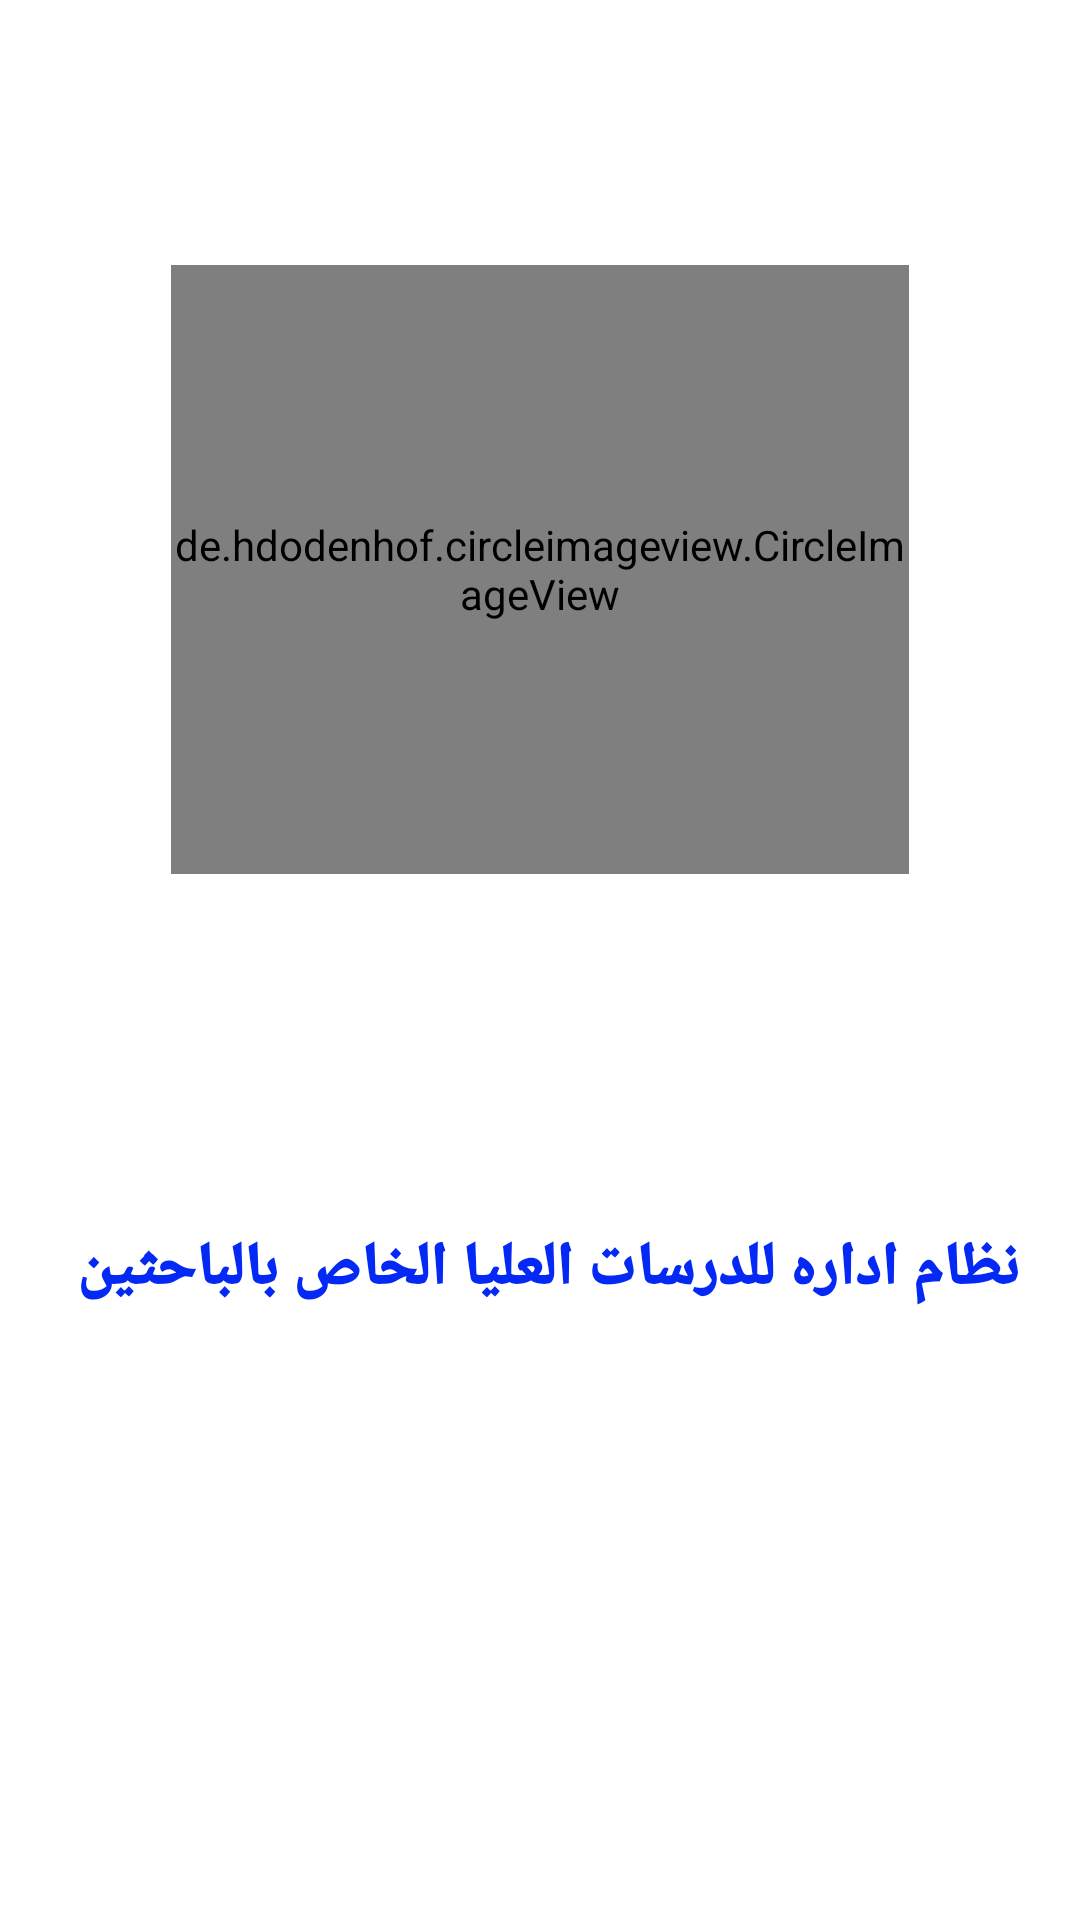

This screen was rendered from an Android layout file. Write that file and the resources it references.
<!-- AndroidManifest.xml: application theme Theme.PGazharResearcher -->
<!-- res/layout/activity_splash.xml -->
<?xml version="1.0" encoding="utf-8"?>
<androidx.constraintlayout.widget.ConstraintLayout xmlns:android="http://schemas.android.com/apk/res/android"
    xmlns:app="http://schemas.android.com/apk/res-auto"
    xmlns:tools="http://schemas.android.com/tools"
    android:layout_width="match_parent"
    android:layout_height="match_parent"
    tools:context="azhar.researcher.pg_azharresearcher.SplashActivity"
    android:background="@color/white">
    <de.hdodenhof.circleimageview.CircleImageView
        android:id="@+id/profile_image"
        android:layout_width="246dp"
        android:layout_height="203dp"
        android:layout_weight="1"
        android:src="@drawable/app_icon"

        app:layout_constraintBottom_toBottomOf="parent"
        app:layout_constraintEnd_toEndOf="parent"
        app:layout_constraintHorizontal_bias="0.501"
        app:layout_constraintStart_toStartOf="parent"
        app:layout_constraintTop_toTopOf="parent"
        app:layout_constraintVertical_bias="0.202" />

    <TextView
        android:layout_width="wrap_content"
        android:layout_height="wrap_content"
        android:fontFamily="sans-serif-black"
        android:text="نظام اداره للدرسات العليا الخاص بالباحثين "
        android:textColor="@color/blue"
        app:layout_constraintBottom_toBottomOf="parent"
        app:layout_constraintEnd_toEndOf="parent"
        app:layout_constraintStart_toStartOf="parent"
        app:layout_constraintTop_toTopOf="parent"
        android:textSize="20dp"
        app:layout_constraintVertical_bias="0.668" />

</androidx.constraintlayout.widget.ConstraintLayout>
<!-- resources referenced by this layout -->
<resources>
  <color name="blue">#0529F4</color>
  <color name="white">#FFFFFF</color>
  <!-- drawable app_icon: jpg bitmap (drawable, 7207 bytes) -->
  <style name="Theme.PGazharResearcher" parent="Theme.MaterialComponents.DayNight.DarkActionBar">
          
          <item name="colorPrimary">@color/purple_500</item>
          <item name="colorPrimaryVariant">@color/purple_700</item>
          <item name="colorOnPrimary">@color/white</item>
          
          <item name="colorSecondary">@color/teal_200</item>
          <item name="colorSecondaryVariant">@color/teal_700</item>
          <item name="colorOnSecondary">@color/black</item>
          
          <item name="android:statusBarColor" tools:targetApi="l">?attr/colorPrimaryVariant</item>
          
      </style>
  <color name="purple_500">#FF6200EE</color>
  <color name="purple_700">#FF3700B3</color>
  <color name="teal_200">#FF03DAC5</color>
  <color name="teal_700">#FF018786</color>
  <color name="black">#FF000000</color>
</resources>
